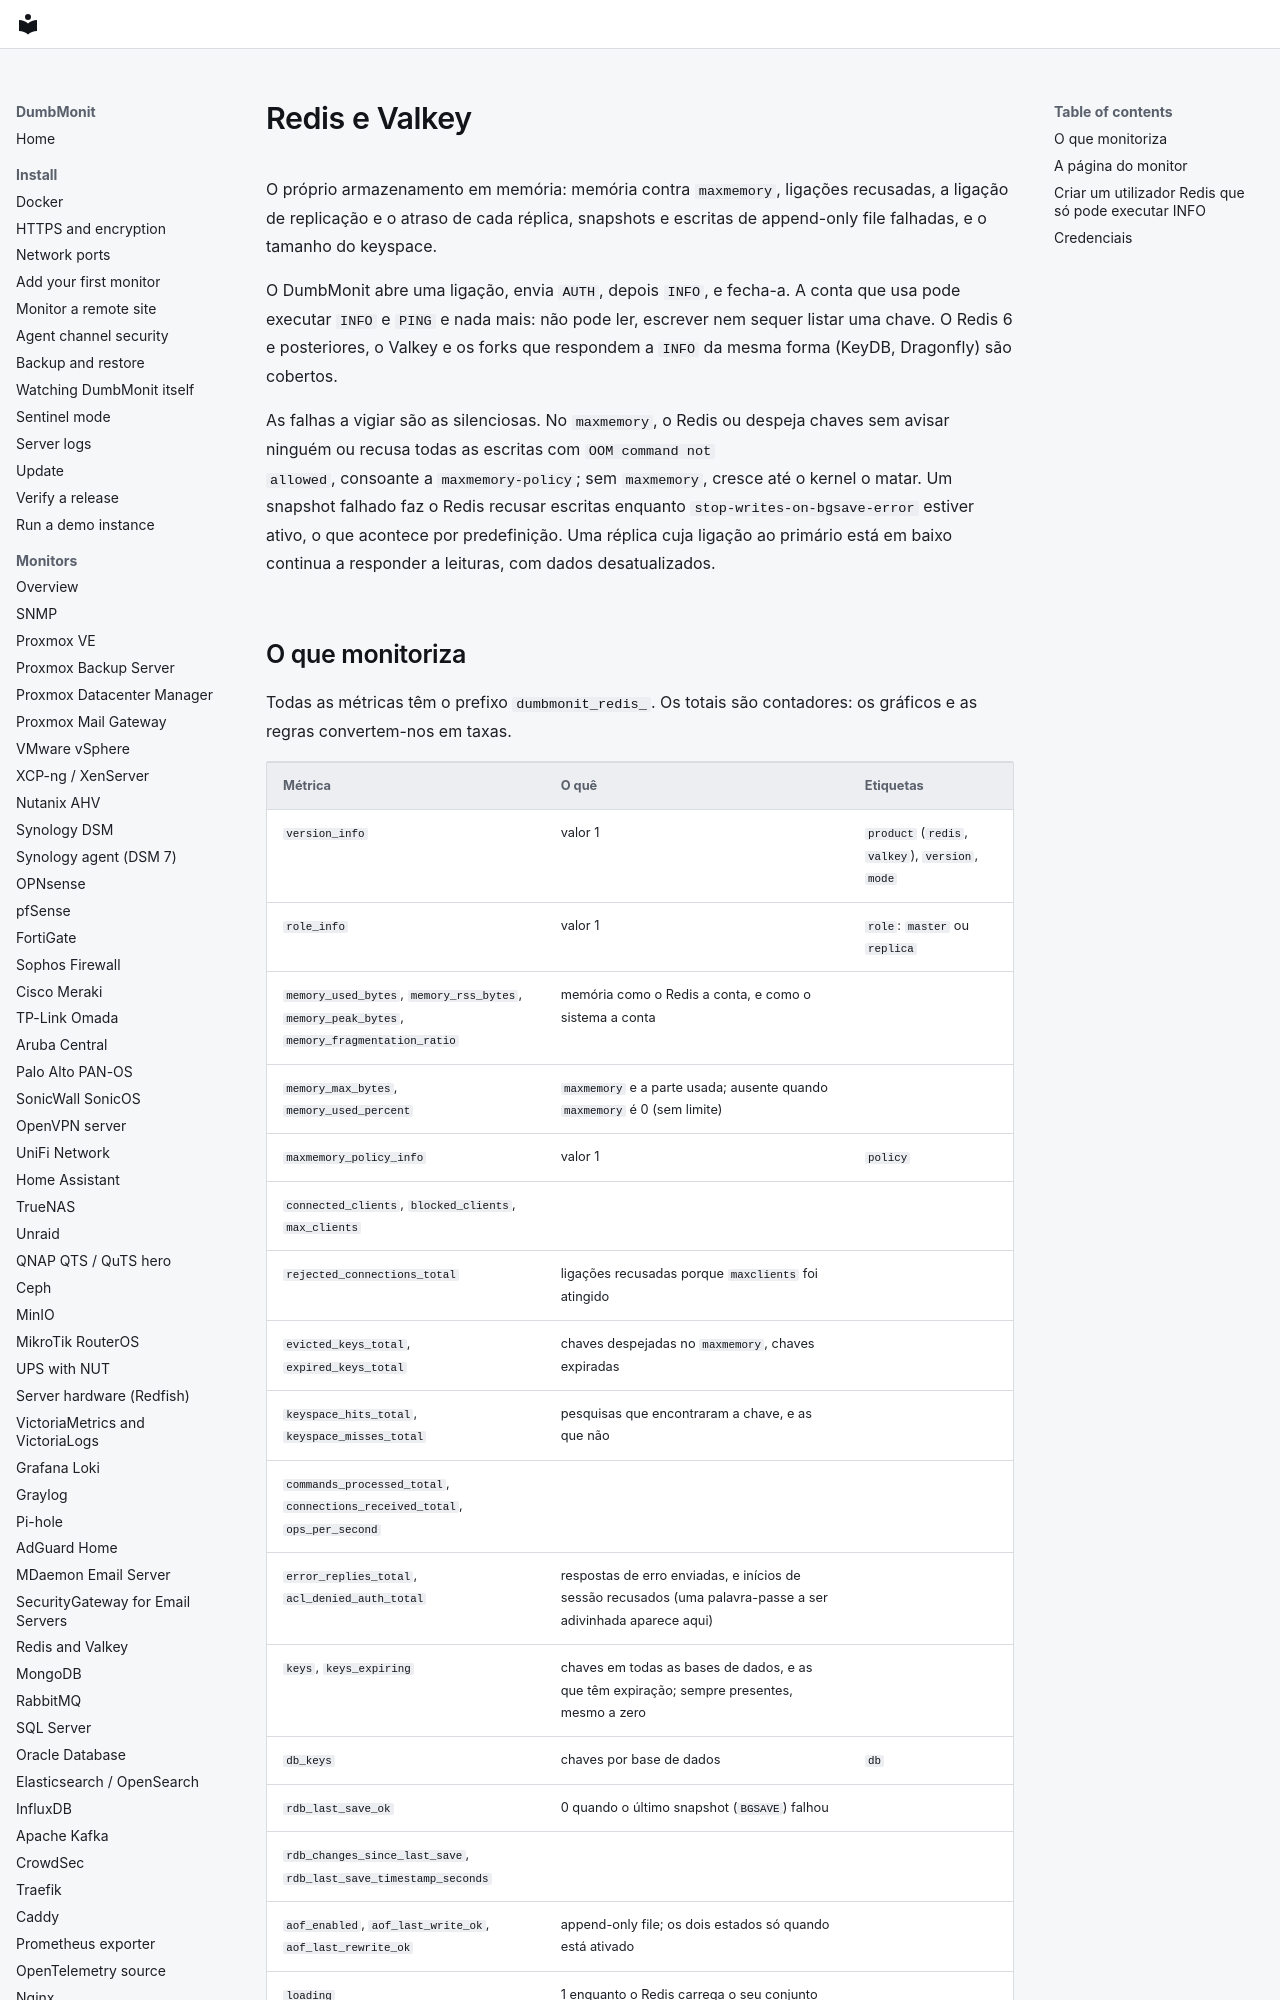

repository: laupernoe/dumbmonit · page: devices/redis.pt/index.html · generator: mkdocs

# Redis e Valkey {#redis-and-valkey}

O próprio armazenamento em memória: memória contra `maxmemory`, ligações
recusadas, a ligação de replicação e o atraso de cada réplica, snapshots e
escritas de append-only file falhadas, e o tamanho do keyspace.

O DumbMonit abre uma ligação, envia `AUTH`, depois `INFO`, e fecha-a. A conta
que usa pode executar `INFO` e `PING` e nada mais: não pode ler, escrever nem
sequer listar uma chave. O Redis 6 e posteriores, o Valkey e os forks que
respondem a `INFO` da mesma forma (KeyDB, Dragonfly) são cobertos.

As falhas a vigiar são as silenciosas. No `maxmemory`, o Redis ou despeja
chaves sem avisar ninguém ou recusa todas as escritas com `OOM command not
allowed`, consoante a `maxmemory-policy`; sem `maxmemory`, cresce até o kernel
o matar. Um snapshot falhado faz o Redis recusar escritas enquanto
`stop-writes-on-bgsave-error` estiver ativo, o que acontece por predefinição.
Uma réplica cuja ligação ao primário está em baixo continua a responder a
leituras, com dados desatualizados.
